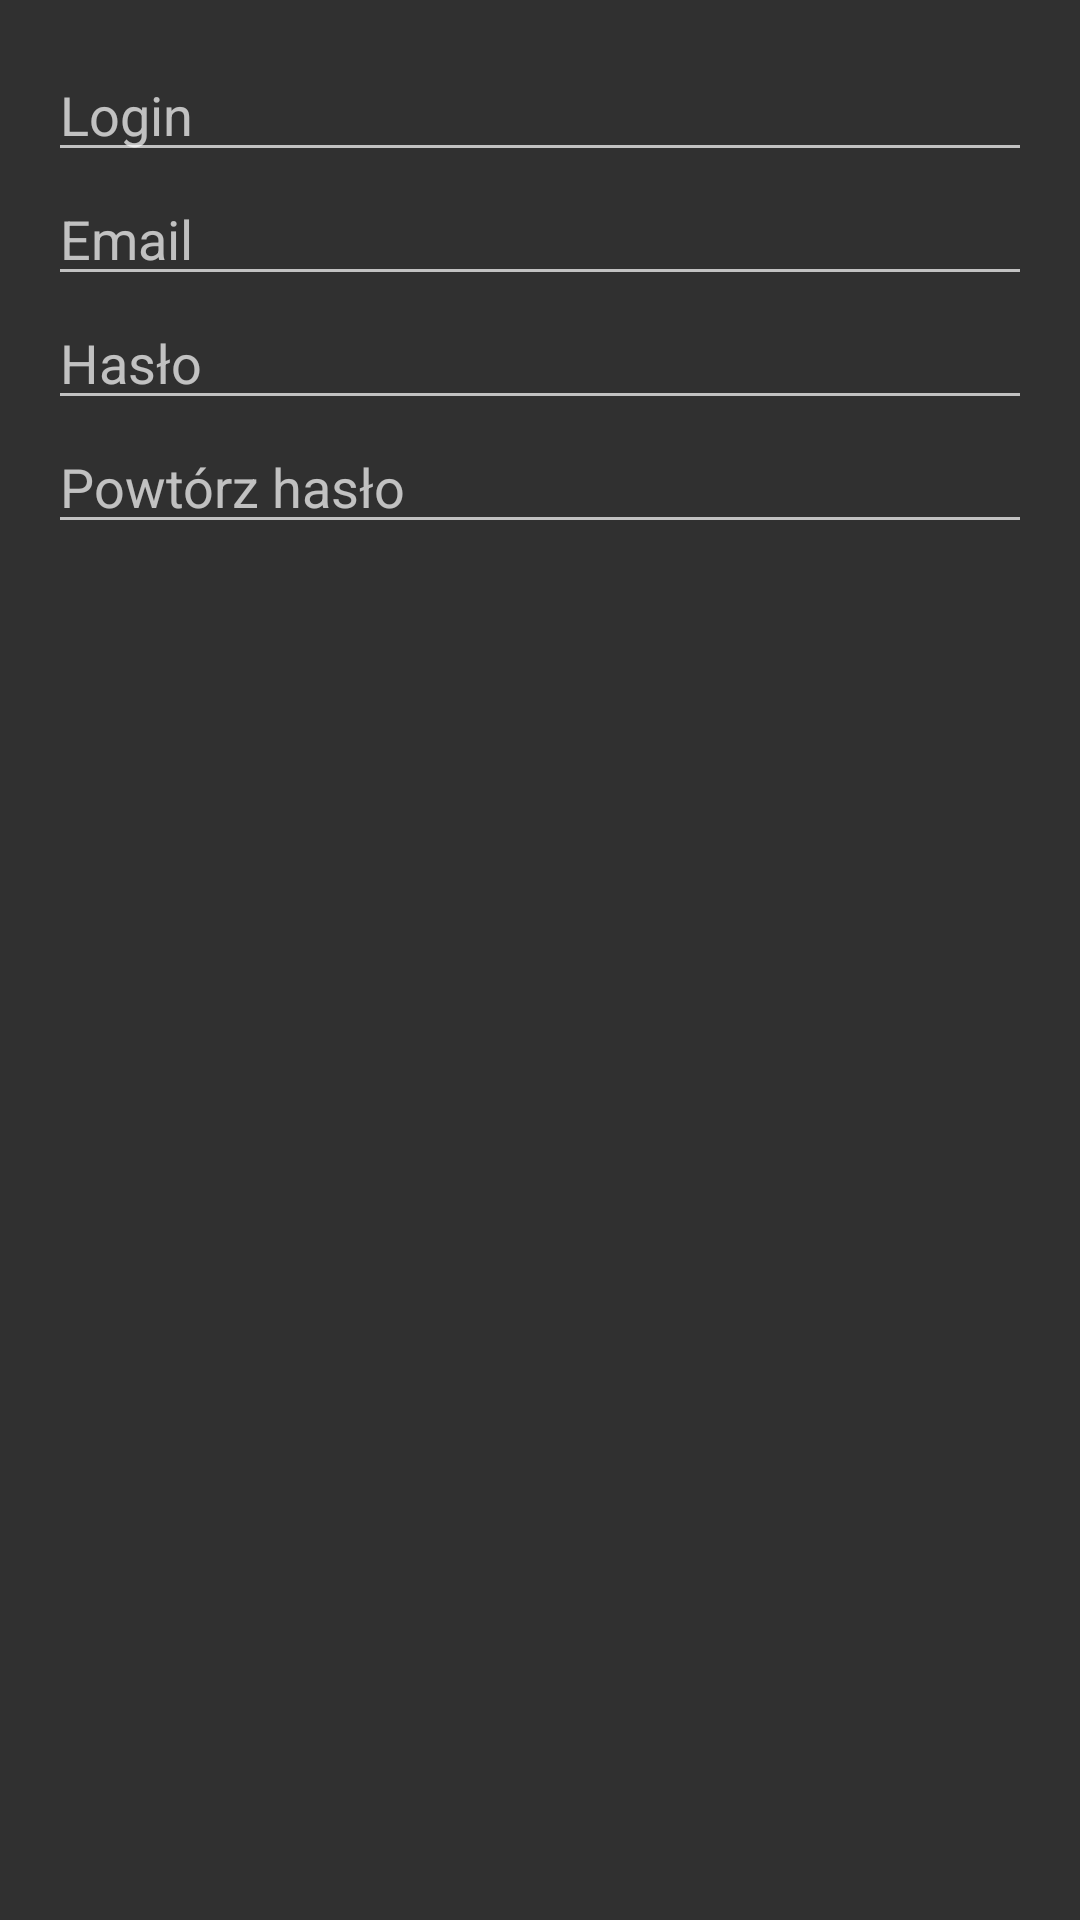

Reconstruct the res/layout file that produces this screen, plus the resources it refers to.
<!-- AndroidManifest.xml: application theme AppTheme -->
<!-- res/layout/dialog_register_user.xml -->
<?xml version="1.0" encoding="utf-8"?>
<RelativeLayout xmlns:android="http://schemas.android.com/apk/res/android"
    android:layout_width="match_parent" android:layout_height="match_parent"
    android:padding="16dp">

    <EditText
        android:id="@+id/LoginEditText"
        android:layout_width="match_parent"
        android:layout_height="wrap_content"
        android:hint="@string/LoginLabel" />

    <EditText
        android:id="@+id/emailEditText2"
        android:layout_width="match_parent"
        android:layout_height="wrap_content"
        android:layout_below="@id/LoginEditText"
        android:layout_alignParentStart="true"
        android:hint="@string/EmailLabel"
        android:inputType="text" />

    <EditText
        android:id="@+id/passwordEditText2"
        android:layout_width="match_parent"
        android:layout_height="wrap_content"
        android:layout_below="@id/emailEditText2"
        android:layout_alignParentStart="true"
        android:hint="@string/PasswordLabel"
        android:inputType="textPassword" />

    <EditText
        android:id="@+id/repeatPasswordEditText"
        android:layout_width="match_parent"
        android:layout_height="wrap_content"
        android:layout_below="@id/passwordEditText2"
        android:layout_alignParentStart="true"
        android:hint="@string/RepeatPasswordEditLabel"
        android:inputType="textPassword" />

</RelativeLayout>
<!-- resources referenced by this layout -->
<resources>
  <string name="EmailLabel">Email</string>
  <string name="LoginLabel">Login</string>
  <string name="PasswordLabel">Hasło</string>
  <string name="RepeatPasswordEditLabel">Powtórz hasło</string>
  <style name="AppTheme" parent="Theme.AppCompat.NoActionBar">
          
          <item name="android:navigationBarColor">@color/navigation_bar_color</item>
      </style>
  <color name="navigation_bar_color">#0C0C19</color>
</resources>
